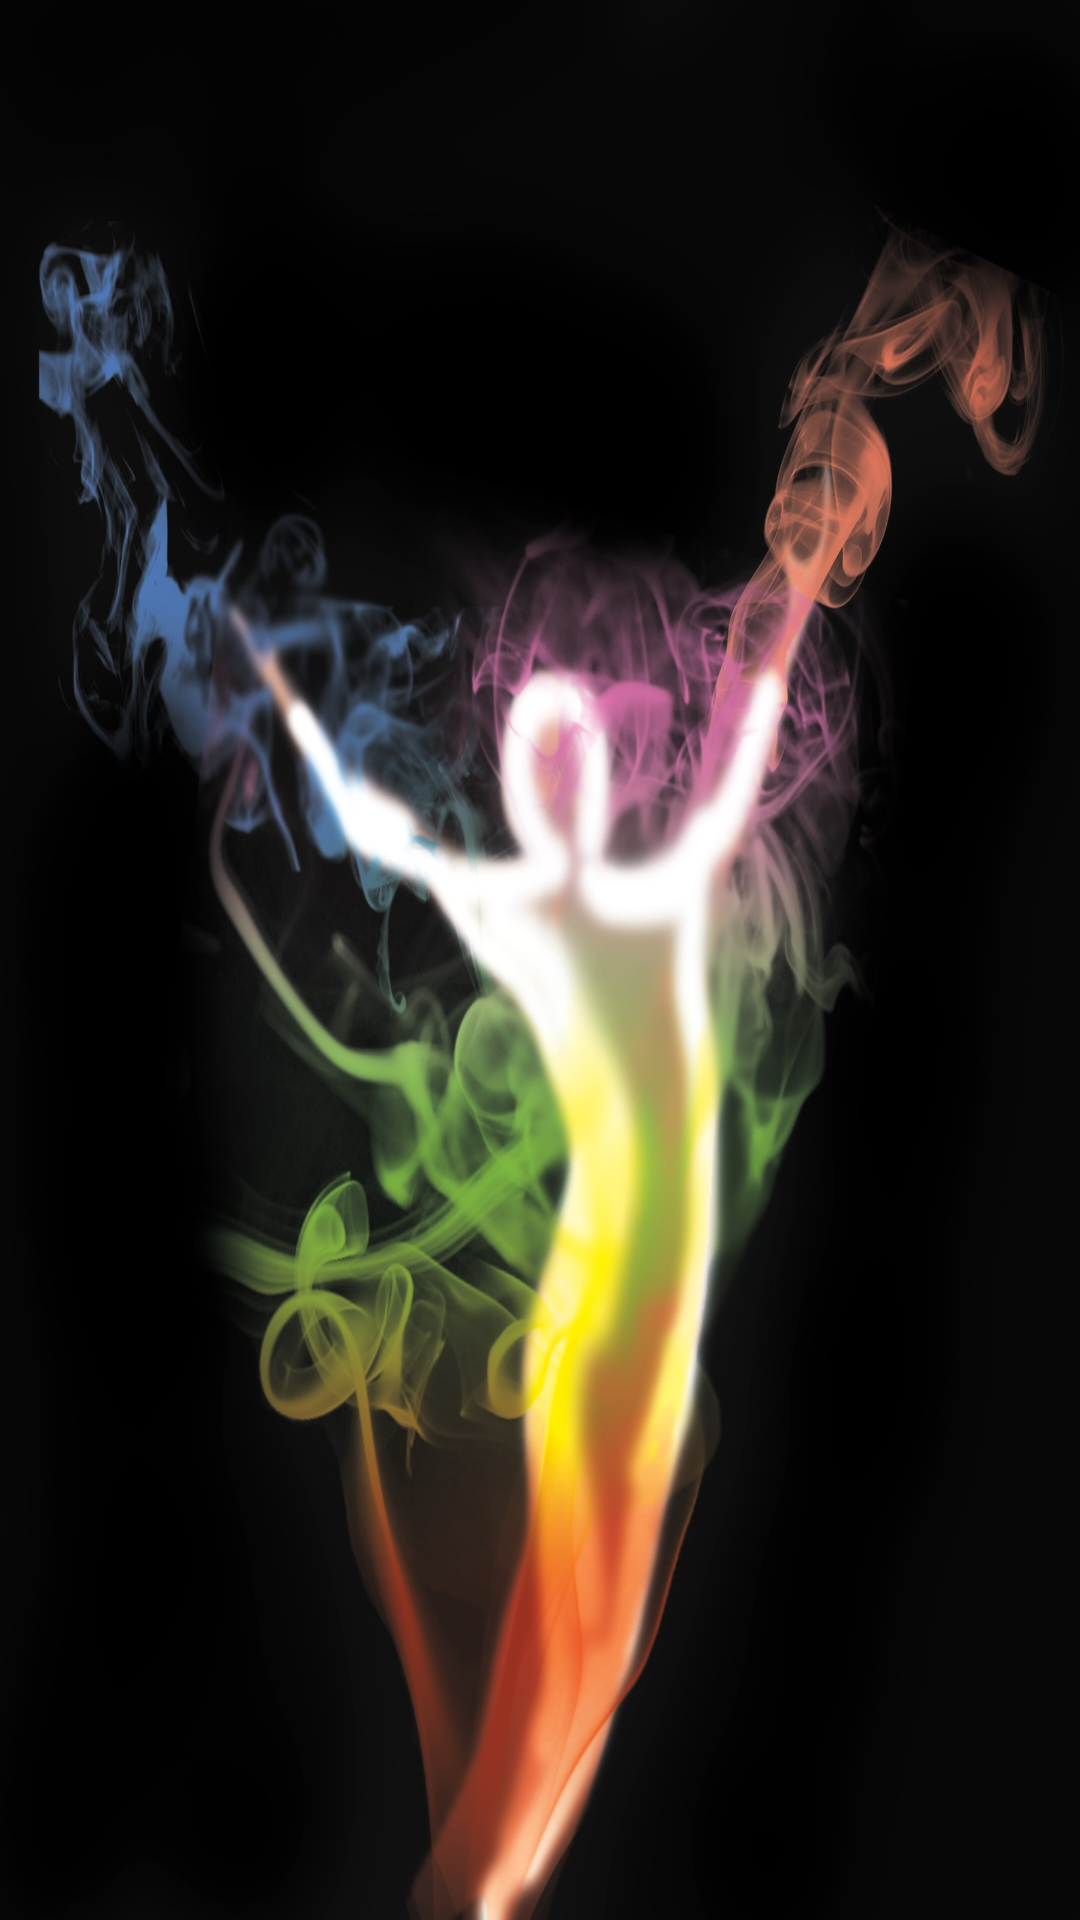

The Android layout XML behind this screen, and the referenced resources:
<!-- AndroidManifest.xml: application theme AppTheme -->
<!-- res/layout/splash.xml -->
<?xml version="1.0" encoding="utf-8"?>

<RelativeLayout xmlns:android="http://schemas.android.com/apk/res/android"
    xmlns:tools="http://schemas.android.com/tools"
    android:layout_width="fill_parent"
    android:layout_height="fill_parent"
    android:background="@drawable/splashscreen"
    android:clickable="false" >
    
</RelativeLayout>
<!-- resources referenced by this layout -->
<resources>
  <!-- drawable splashscreen: jpg bitmap (drawable-xxhdpi, 291182 bytes) -->
  <style name="AppTheme" parent="AppBaseTheme">
          
      </style>
</resources>
